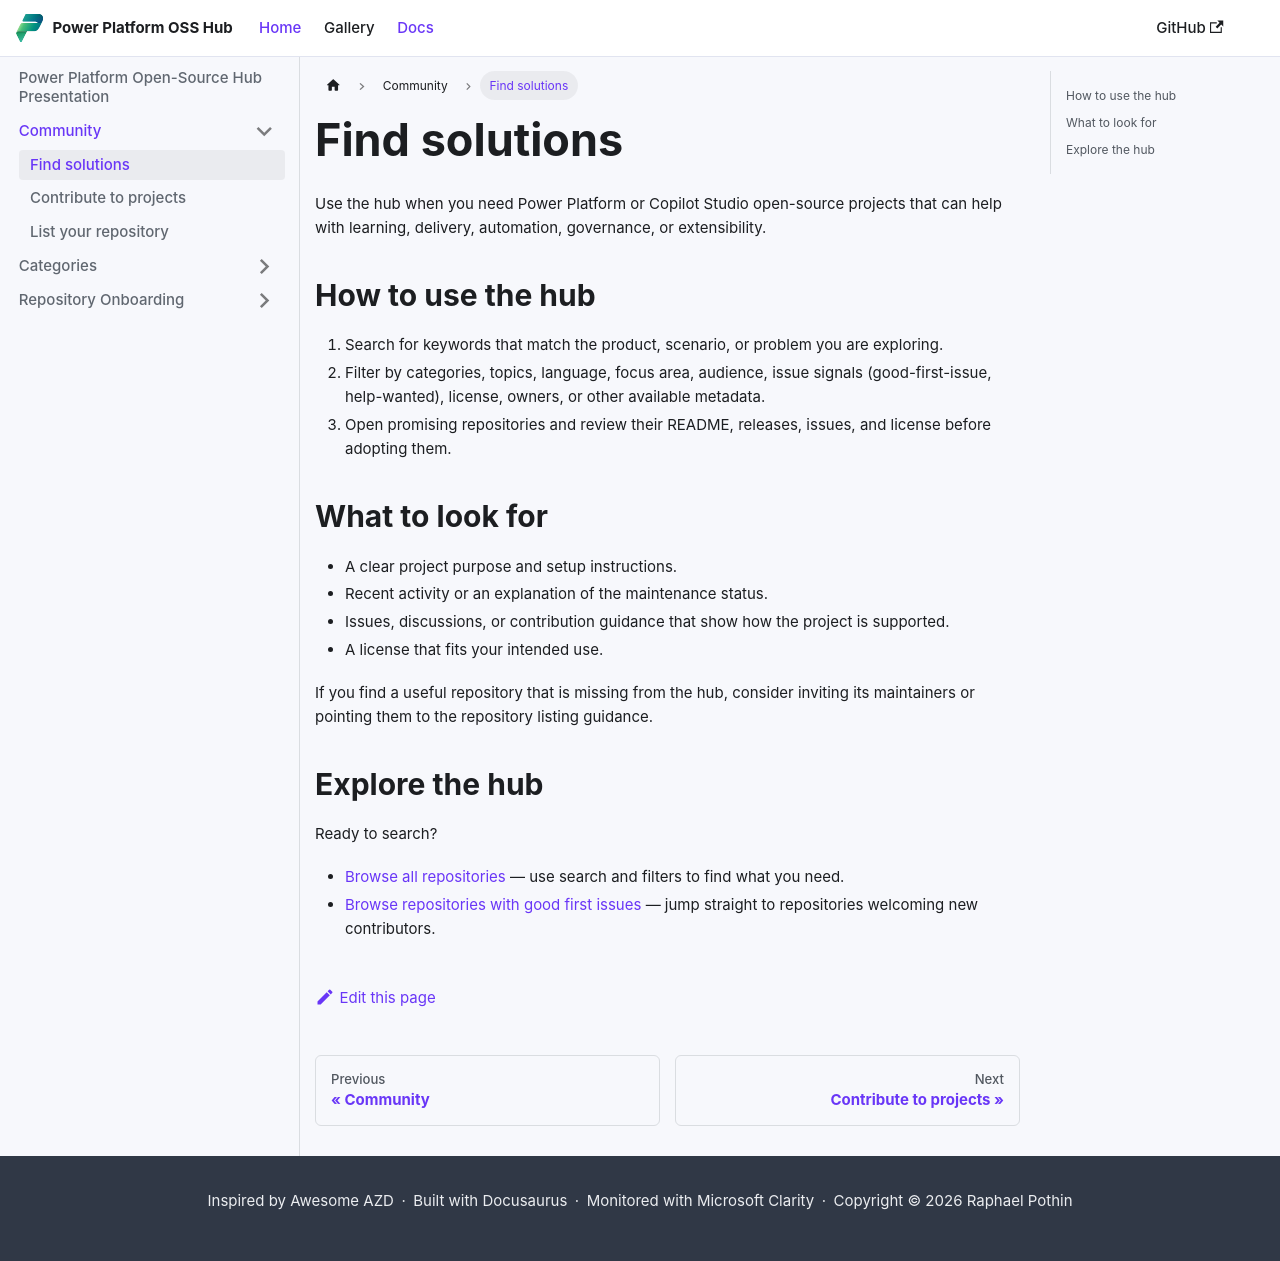

repository: rpothin/PowerPlatform-OpenSource-Hub · page: docs/community/find-solutions/index.html · generator: docusaurus

---
sidebar_position: 2
---

# Find solutions

Use the hub when you need Power Platform or Copilot Studio open-source projects that can help with learning, delivery, automation, governance, or extensibility.

## How to use the hub

1. Search for keywords that match the product, scenario, or problem you are exploring.
2. Filter by categories, topics, language, focus area, audience, issue signals (good-first-issue, help-wanted), license, owners, or other available metadata.
3. Open promising repositories and review their README, releases, issues, and license before adopting them.

## What to look for

- A clear project purpose and setup instructions.
- Recent activity or an explanation of the maintenance status.
- Issues, discussions, or contribution guidance that show how the project is supported.
- A license that fits your intended use.

If you find a useful repository that is missing from the hub, consider inviting its maintainers or pointing them to the repository listing guidance.

## Explore the hub

Ready to search?

- [Browse all repositories](https://rpothin.github.io/PowerPlatform-OpenSource-Hub/) — use search and filters to find what you need.
- [Browse repositories with good first issues](https://rpothin.github.io/PowerPlatform-OpenSource-Hub/?goodFirstIssue=true) — jump straight to repositories welcoming new contributors.
